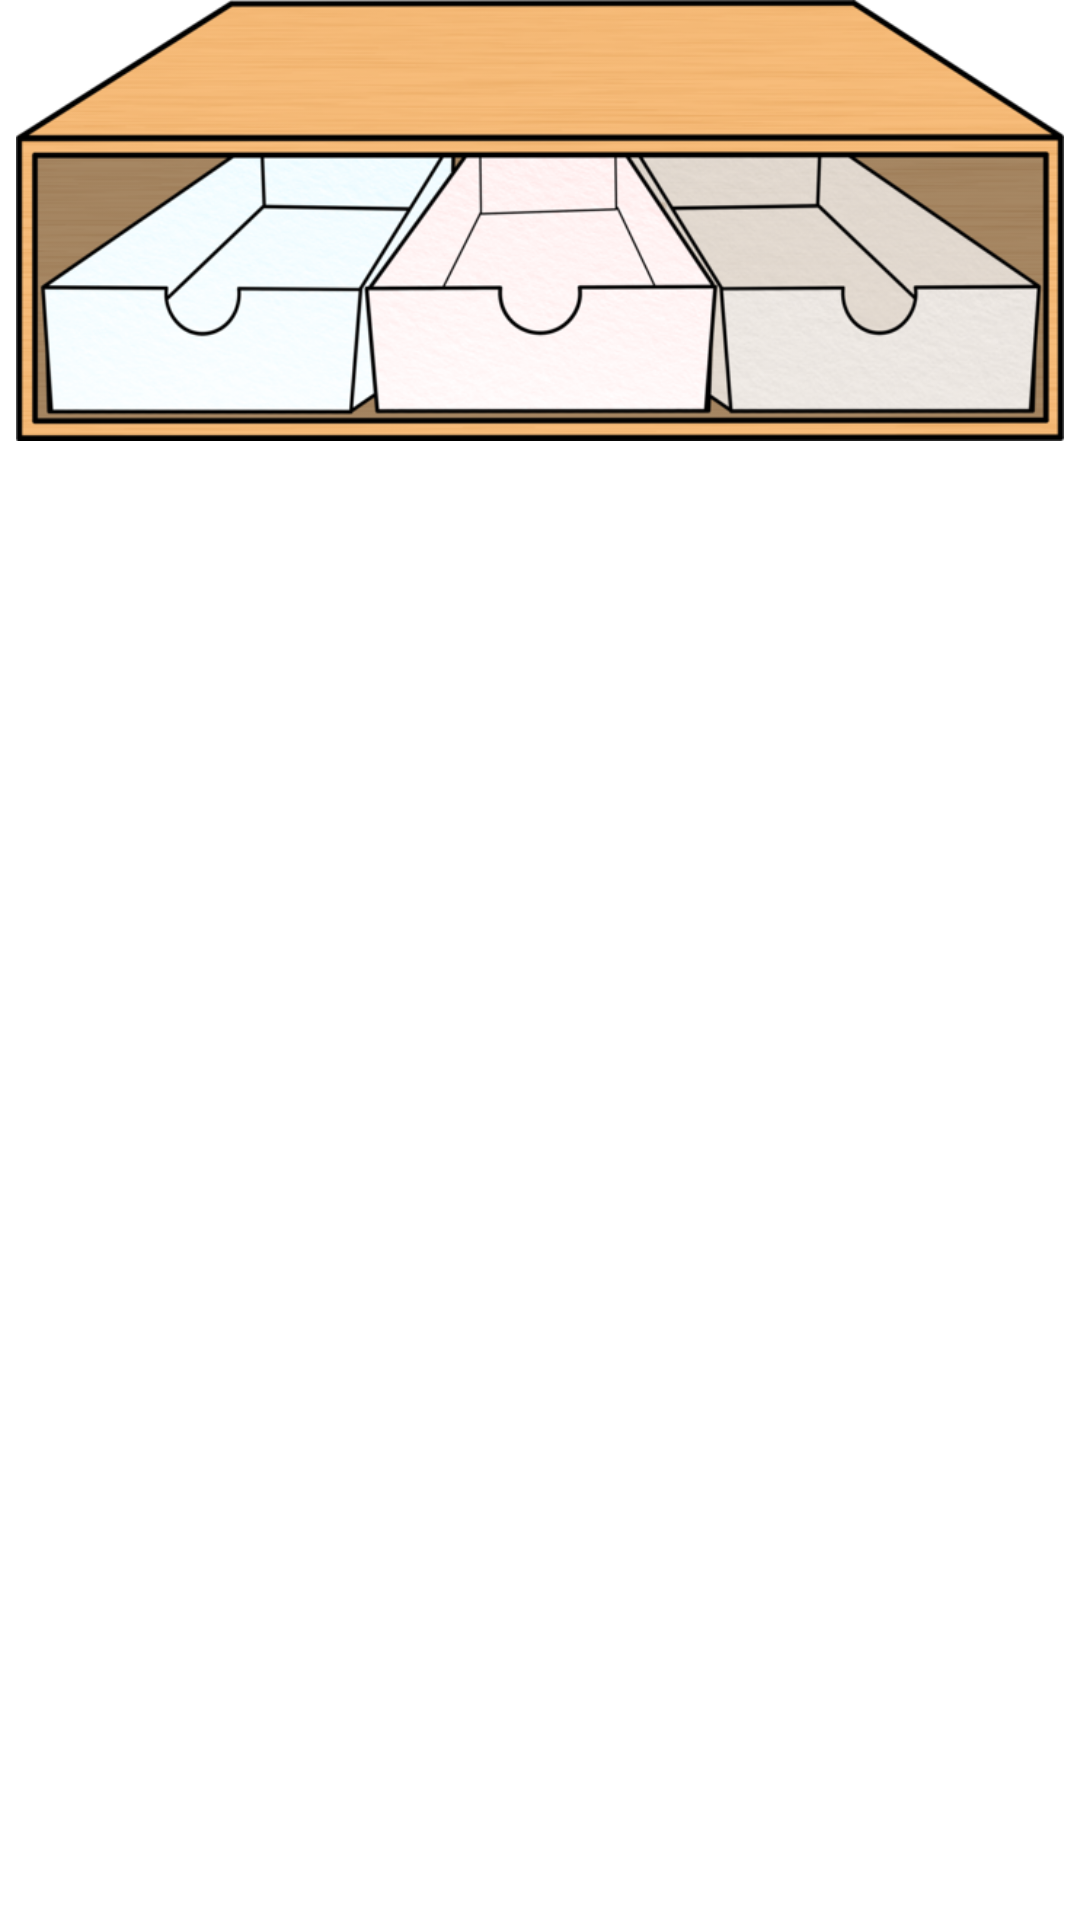

Reconstruct the res/layout file that produces this screen, plus the resources it refers to.
<!-- AndroidManifest.xml: application theme Theme.PetHaven -->
<!-- res/layout/list_reptile_collection.xml -->
<?xml version="1.0" encoding="utf-8"?>
<RelativeLayout xmlns:android="http://schemas.android.com/apk/res/android"
    android:layout_width="match_parent"
    android:layout_height="wrap_content">

    <ImageView
        android:id="@+id/img_reptile_box"
        android:layout_width="wrap_content"
        android:layout_height="wrap_content"
        android:layout_marginStart="5dp"
        android:layout_marginEnd="5dp"
        android:adjustViewBounds="true"
        android:scaleType="centerInside"
        android:src="@drawable/empty_box" />

    <TextView
        android:id="@+id/left_name"
        android:layout_width="wrap_content"
        android:layout_height="wrap_content"
        android:text=""
        android:enabled="true"
        android:textStyle="bold"
        android:textColor="@color/black"
        android:layout_marginLeft="60dp"
        android:layout_marginBottom="17dp"
        android:layout_alignBottom="@+id/controlLeft"/>

    <TextView
        android:id="@+id/mid_name"
        android:layout_width="wrap_content"
        android:layout_height="wrap_content"
        android:text=""
        android:textStyle="bold"
        android:textColor="@color/black"
        android:enabled="true"
        android:layout_marginLeft="192dp"
        android:layout_marginBottom="17dp"
        android:layout_alignBottom="@+id/controlMid"/>

    <TextView
        android:id="@+id/right_name"
        android:layout_width="wrap_content"
        android:layout_height="wrap_content"
        android:text=""
        android:enabled="true"
        android:textStyle="bold"
        android:textColor="@color/black"
        android:layout_marginLeft="318dp"
        android:layout_marginBottom="17dp"
        android:layout_alignBottom="@+id/controlRight"/>

    <LinearLayout
        android:id="@+id/controlLeft"
        android:orientation="vertical"
        android:layout_width="wrap_content"
        android:layout_height="wrap_content"
        android:layout_alignParentStart="true"
        android:layout_alignBottom="@+id/img_reptile_box"
        android:layout_marginStart="20dp"
        android:layout_marginBottom="10dp"
        android:background="@drawable/home_linear_shape"
        android:visibility="gone">
        <LinearLayout
            android:layout_width="match_parent"
            android:layout_height="wrap_content"
            android:orientation="horizontal">
            <ImageButton
                android:id="@+id/btnEditLeft"
                android:layout_width="wrap_content"
                android:layout_height="wrap_content"
                android:adjustViewBounds="true"
                android:scaleType="centerInside"
                android:src="@drawable/ic_edit" />
            <ImageButton
                android:id="@+id/btnFavLeft"
                android:layout_width="wrap_content"
                android:layout_height="wrap_content"
                android:adjustViewBounds="true"
                android:scaleType="centerInside"
                android:src="@drawable/ic_fav" />
        </LinearLayout>
        <Button
            android:id="@+id/btn_left"
            android:layout_width="wrap_content"
            android:layout_height="wrap_content"
            android:layout_marginStart="3dp"
            android:layout_marginEnd="3dp"
            android:text="LEFT"
            android:enabled="true"/>
    </LinearLayout>

    <LinearLayout
        android:id="@+id/controlMid"
        android:orientation="vertical"
        android:layout_width="wrap_content"
        android:layout_height="wrap_content"
        android:layout_centerHorizontal="true"
        android:layout_alignBottom="@+id/img_reptile_box"
        android:layout_marginBottom="10dp"
        android:background="@drawable/home_linear_shape"
        android:visibility="gone">
        <LinearLayout
            android:layout_width="match_parent"
            android:layout_height="wrap_content"
            android:orientation="horizontal">
            <ImageButton
                android:id="@+id/btnEditMid"
                android:layout_width="wrap_content"
                android:layout_height="wrap_content"
                android:adjustViewBounds="true"
                android:scaleType="centerInside"
                android:src="@drawable/ic_edit" />
            <ImageButton
                android:id="@+id/btnFavMid"
                android:layout_width="wrap_content"
                android:layout_height="wrap_content"
                android:adjustViewBounds="true"
                android:scaleType="centerInside"
                android:src="@drawable/ic_fav" />
        </LinearLayout>
        <Button
            android:id="@+id/btn_mid"
            android:layout_width="wrap_content"
            android:layout_height="wrap_content"
            android:layout_marginStart="3dp"
            android:layout_marginEnd="3dp"
            android:text="Mid"
            android:enabled="true"/>
    </LinearLayout>

    <LinearLayout
        android:id="@+id/controlRight"
        android:orientation="vertical"
        android:layout_width="wrap_content"
        android:layout_height="wrap_content"
        android:layout_alignRight="@+id/img_reptile_box"
        android:layout_alignBottom="@+id/img_reptile_box"
        android:layout_marginEnd="20dp"
        android:layout_marginBottom="10dp"
        android:background="@drawable/home_linear_shape"
        android:visibility="gone">
        <LinearLayout
            android:layout_width="match_parent"
            android:layout_height="wrap_content"
            android:orientation="horizontal">
            <ImageButton
                android:id="@+id/btnEditRight"
                android:layout_width="wrap_content"
                android:layout_height="wrap_content"
                android:adjustViewBounds="true"
                android:scaleType="centerInside"
                android:src="@drawable/ic_edit" />
            <ImageButton
                android:id="@+id/btnFavRight"
                android:layout_width="wrap_content"
                android:layout_height="wrap_content"
                android:adjustViewBounds="true"
                android:scaleType="centerInside"
                android:src="@drawable/ic_fav" />
        </LinearLayout>
        <Button
            android:id="@+id/btn_right"
            android:layout_width="wrap_content"
            android:layout_height="wrap_content"
            android:layout_marginStart="3dp"
            android:layout_marginEnd="3dp"
            android:text="RIGHT"
            android:enabled="true"/>
    </LinearLayout>

</RelativeLayout>
<!-- resources referenced by this layout -->
<resources>
  <color name="black">#FF000000</color>
  <!-- drawable empty_box: png bitmap (drawable, 165092 bytes) -->
  <!-- drawable home_linear_shape (drawable) -->
  <shape
      xmlns:android="http://schemas.android.com/apk/res/android">
      <solid
          android:color="#CB232323">
      </solid>
      <stroke
          android:width="0dp"
          android:color="#424242">
      </stroke>
      <corners
          android:topLeftRadius="5dp"
          android:topRightRadius="5dp"
          android:bottomLeftRadius="5dp"
          android:bottomRightRadius="5dp">
      </corners>
  </shape>
  <!-- drawable ic_fav (drawable) -->
  <vector android:height="24dp" android:tint="#FFA700"
      android:viewportHeight="24" android:viewportWidth="24"
      android:width="24dp" xmlns:android="http://schemas.android.com/apk/res/android">
      <path android:fillColor="@android:color/white" android:pathData="M12,17.27L18.18,21l-1.64,-7.03L22,9.24l-7.19,-0.61L12,2 9.19,8.63 2,9.24l5.46,4.73L5.82,21z"/>
  </vector>
  <style name="Theme.PetHaven" parent="Theme.MaterialComponents.Light.DarkActionBar">
          
          <item name="colorPrimary">#0c9928</item>
          <item name="colorPrimaryVariant">#027519</item>
          <item name="colorOnPrimary">@color/white</item>
          
          <item name="colorSecondary">@color/teal_200</item>
          <item name="colorSecondaryVariant">@color/teal_700</item>
          <item name="colorOnSecondary">@color/black</item>
          
          <item name="android:statusBarColor">?attr/colorPrimaryVariant</item>
          
      </style>
  <color name="white">#FFFFFFFF</color>
  <color name="teal_200">#FF03DAC5</color>
  <color name="teal_700">#FF018786</color>
</resources>
